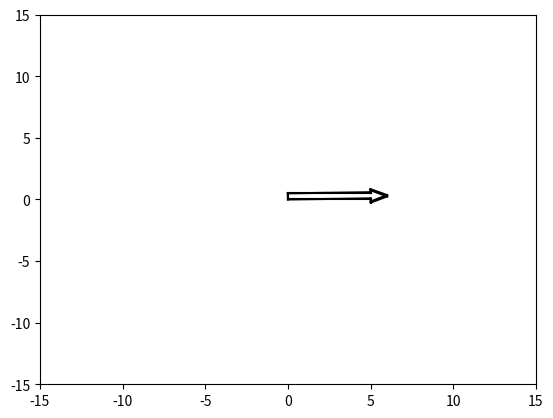

Generate this figure with matplotlib: (Note: this script raises an exception after producing the figure.)
import numpy as np
import matplotlib.pyplot as plt

#ROTATION MATRIX FOR X AXIS
def rotateX(p, ang):
    m_rot = np.array([ 
        [np.cos(np.deg2rad(ang)), -np.sin(np.deg2rad(ang))],
        [np.sin(np.deg2rad(ang)), np.cos(np.deg2rad(ang))]
    ])

    rot = m_rot @ p

    return rot

def escalate(p, size):
    
    rot = size * p

    return rot


def CreateArrow(_list_x_y):
    for i in range(len(_list_x_y) - 1):
        connectPoints(_list_x_y[i], _list_x_y[i + 1])
    connectPoints(_list_x_y[-1], _list_x_y[0])

def rotate_figure(figure, _angulo_rotacao):
    for i in range(len(figure)):
        vetor = rotateX(figure[i], _angulo_rotacao)
        ax.plot(vetor[0], vetor[1], 'k-')
        figure[i] = vetor

def increase_figure(figure, size):
    for i in range(len(figure)):
        vetor = escalate(figure[i], size)
        ax.plot(vetor[0], vetor[1], 'k-')
        figure[i] = vetor

#CONNECT TWO VECTORS AND PLOT THE LINE
def connectPoints(p_0, p_1):
    x1, x2 = p_0[0], p_1[0]
    y1, y2 = p_0[1], p_1[1]

    #Random Collored Lines
    #ax.plot([x1, x2], [y1, y2])
    #Black Lines
    ax.plot([x1, x2], [y1, y2], 'k-')


#CENTRALIZED CUBE
arrow = [
    [0, 0], #0
    [0, 0.5], #1
    [5, 0.5], #2
    [5, 0.75], #3
    [6, 0.25], #4
    [5, -0.25], #5
    [5, 0] #6
]

fig, ax = plt.subplots()
ax.set_xlim([-15,15])
ax.set_ylim([-15,15])

#createCube()
#plt.show()

CreateArrow(arrow)

for frames in range(0, 90):
    rotate_figure(arrow, 1)
    CreateArrow(arrow)
    plt.draw()

    for i in range(len(ax.lines)-8, 0, -1):
        ax.lines.remove(ax.lines[i])
    #increase_figure(arrow, 2)
    plt.pause(0.0001)

for newFrames in range(0, 90):
    increase_figure(arrow, 1.01)
    CreateArrow(arrow)
    plt.draw()
    
    for i in range(len(ax.lines)-8, 0, -1):
            ax.lines.remove(ax.lines[i])
    plt.pause(0.0001)

CreateArrow(arrow)
plt.show()